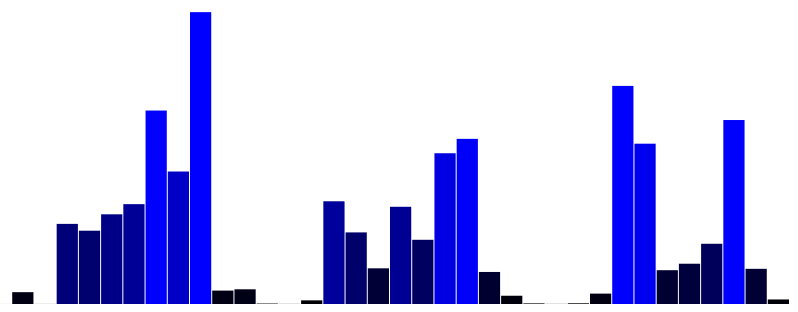
D3 v3 page, settled after 360 driven frames (6 s of simulated time); the page loaded 1 data file(s).



        function showJson(data)
        {
            var raindata = [];
            var yr, year, month;

            // Loop through all the years
            for (yr in data)
            {
                // Convert year to string, since key is a string
                year = yr.toString();

                // Loop through every month in the year
                for (month in data[year])
                {
                    raindata.push(data[year][month]);
                }
            }

            drawGraph(raindata);
        }

        function drawGraph(data)
        {
            //var raindata = [5, 10, 15, 20, 25, 22, 42];
            var w = 800, h = 300, barPadding = 1;
            var svg = d3.select("body")
                .append("svg")
                .attr("width", w)
                .attr("height", h);

            var scale = d3.scale.linear();
            scale.domain([Math.min(data), Math.max(data)]);
            scale.range([20, 200]);

            svg.selectAll("rect")
                .data(data)
                .enter()
                .append("rect")
                .attr("x", function(d, i) {
                    return (i * (w / data.length));
                })
                .attr("y", function (d) {
                    return (h - d)
                })
                .attr("width", w / data.length - barPadding)
                .attr("height", function (d) {
                    return (d);
                })
                .attr("fill", function(d) {
                    return "rgb(0, 0, " + Math.round(d * 1.5) + ")";
                });

                //window.alert("Done more things");
        }

        function doThings()
        {
            d3.json("../data/blr2000-02.json", showJson);
        }

    //# sourceURL=src/d3-bar.html
    

### data: ../data/blr2000-02.json
{
 "2000": {
  "Jan": 0.037,
  "Feb": 11.83,
  "Mar": 0.074,
  "Apr": 80.11,
  "May": 73.29,
  "Jun": 89.69,
  "Jul": 99.86,
  "Aug": 193.5,
  "Sep": 132.5,
  "Oct": 291.8,
  "Nov": 13.4,
  "Dec": 14.7
 },
 "2001": {
  "Jan": 0.456,
  "Feb": 0.117,
  "Mar": 3.645,
  "Apr": 102.7,
  "May": 71.6,
  "Jun": 35.69,
  "Jul": 97.21,
  "Aug": 64.21,
  "Sep": 150.8,
  "Oct": 165.1,
  "Nov": 32.04,
  "Dec": 8.252
 },
 "2002": {
  "Jan": 0.611,
  "Feb": 0.122,
  "Mar": 0.705,
  "Apr": 10.39,
  "May": 218.1,
  "Jun": 160.3,
  "Jul": 33.8,
  "Aug": 40.27,
  "Sep": 60.21,
  "Oct": 184.0,
  "Nov": 35.17,
  "Dec": 4.541
 }
}